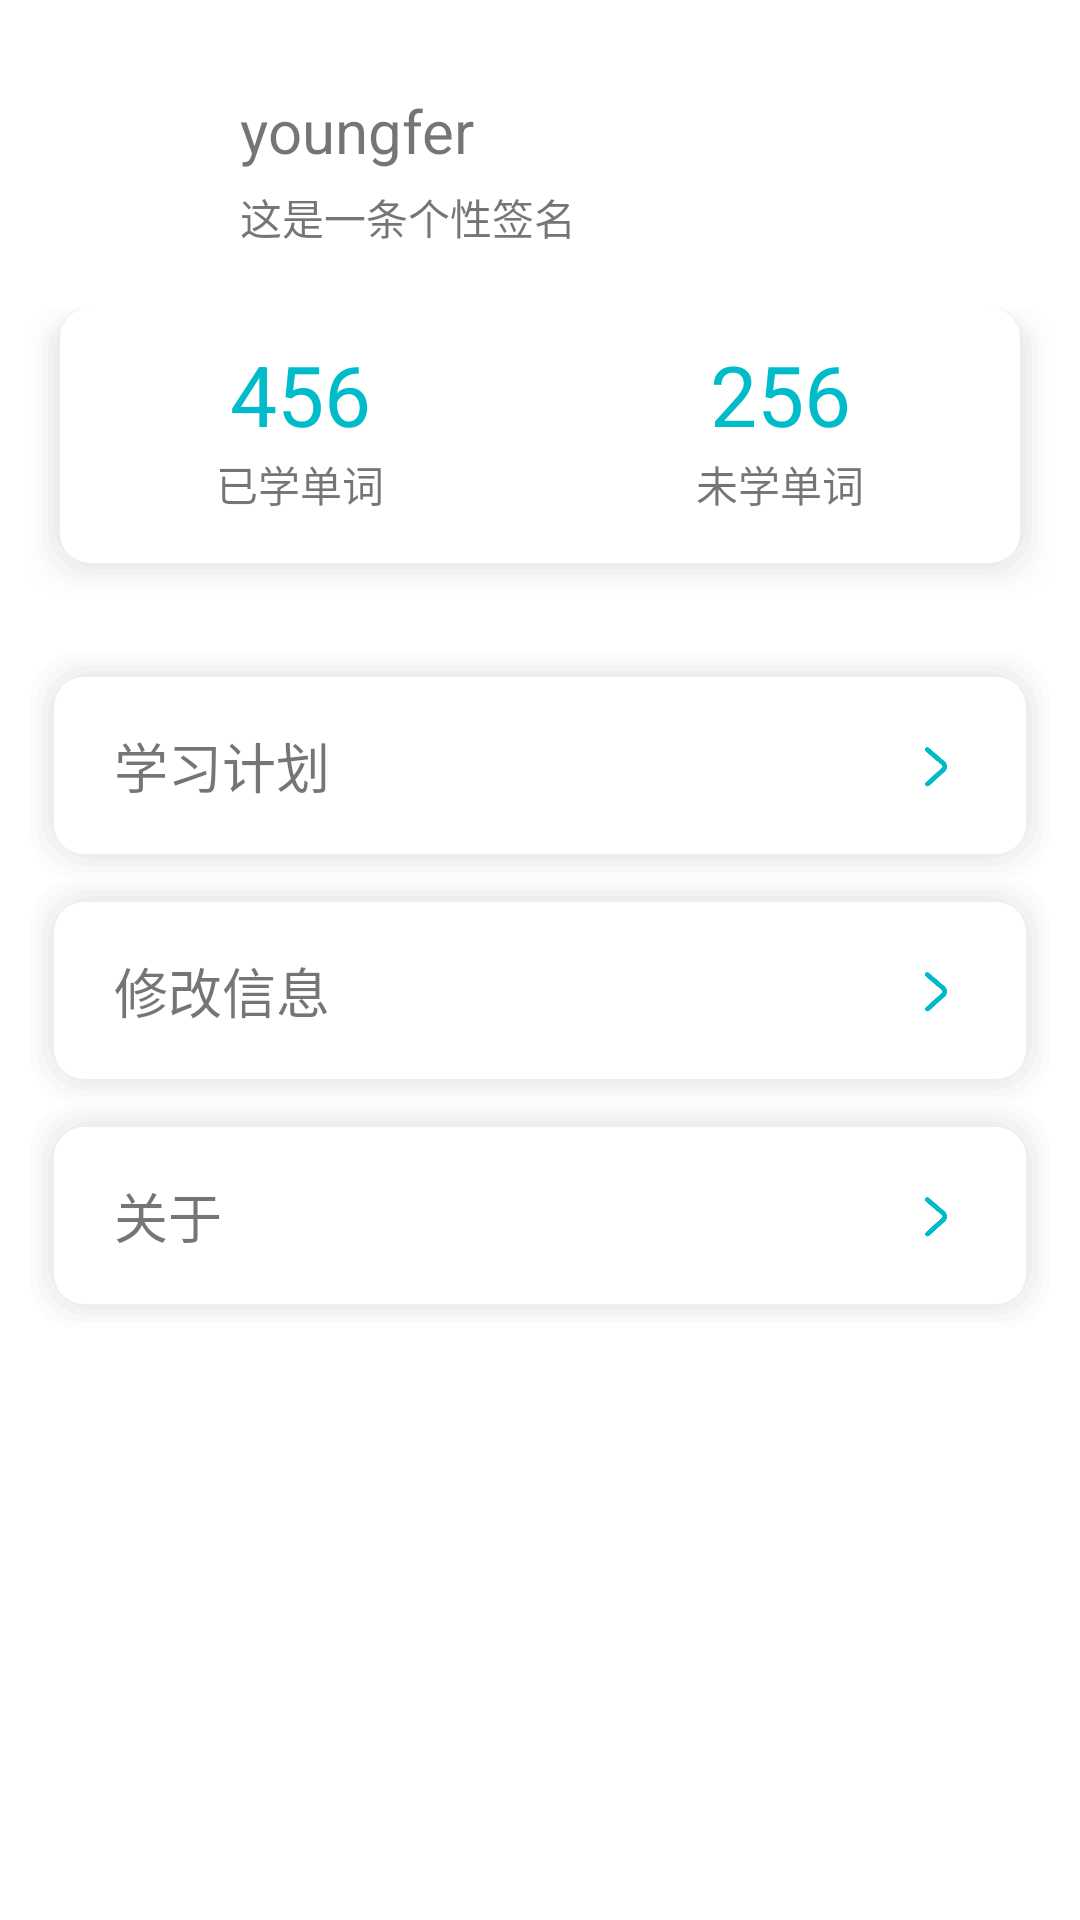

Produce the Android XML layout that renders to this screen, including the resource entries it uses.
<!-- AndroidManifest.xml: application theme Theme.Recite -->
<!-- res/layout/fg_admin.xml -->
<?xml version="1.0" encoding="utf-8"?>

<RelativeLayout
    android:id="@+id/rl_admin"
    xmlns:android="http://schemas.android.com/apk/res/android"
    android:layout_width="match_parent"
    android:layout_height="match_parent"
    android:background="@color/white"
    >

    <LinearLayout
        android:id="@+id/ll_info"
        android:layout_width="match_parent"
        android:layout_height="wrap_content"
        android:layout_margin="10dp">
        <ImageView
            android:id="@+id/iv_head"
            android:layout_width="60dp"
            android:layout_height="60dp"
            android:layout_gravity="center"
            android:layout_marginRight="10dp"/>
        <LinearLayout
            android:layout_width="wrap_content"
            android:layout_height="wrap_content"
            android:orientation="vertical">
            <TextView
                android:layout_width="wrap_content"
                android:layout_height="wrap_content"
                android:text="youngfer"
                android:textSize="20sp"
                android:layout_marginTop="20dp"/>
            <TextView
                android:layout_width="wrap_content"
                android:layout_height="wrap_content"
                android:text="这是一条个性签名"
                android:layout_marginTop="5dp"/>
        </LinearLayout>
    </LinearLayout>

    <LinearLayout
        android:id="@+id/ll_stu_info"
        android:layout_width="match_parent"
        android:layout_height="95dp"
        android:layout_below="@id/ll_info"
        android:background="@drawable/stu_info_bg"
        android:layout_margin="10dp"
        >

        <LinearLayout
            android:layout_width="0dp"
            android:layout_height="match_parent"
            android:layout_weight="1"
            android:orientation="vertical"
            >
            <TextView
                android:id="@+id/tv_has_study"
                android:layout_width="match_parent"
                android:layout_height="0dp"
                android:layout_weight="1"
                android:text="456"
                android:gravity="center"
                android:textSize="28sp"
                android:textColor="#00BBC9"
                android:layout_marginTop="10dp"
                />
            <TextView
                android:layout_width="match_parent"
                android:layout_height="0dp"
                android:layout_weight="1"
                android:text="已学单词"
                android:textSize="14sp"
                android:gravity="center"
                android:layout_marginBottom="10dp"
                />
        </LinearLayout>

        <LinearLayout
            android:layout_width="0dp"
            android:layout_height="match_parent"
            android:layout_weight="1"
            android:orientation="vertical">
            <TextView
                android:id="@+id/tv_not_study"
                android:layout_width="match_parent"
                android:layout_height="0dp"
                android:layout_weight="1"
                android:text="256"
                android:gravity="center"
                android:textSize="28sp"
                android:textColor="#00BBC9"
                android:layout_marginTop="10dp"
                />
            <TextView
                android:layout_width="match_parent"
                android:layout_height="0dp"
                android:layout_weight="1"
                android:text="未学单词"
                android:textSize="14sp"
                android:gravity="center"
                android:layout_marginBottom="10dp"
                />
        </LinearLayout>
    </LinearLayout>

    <LinearLayout
        android:id="@+id/ll_menu"
        android:layout_width="match_parent"
        android:layout_height="wrap_content"
        android:layout_below="@id/ll_stu_info"
        android:orientation="vertical"
        android:layout_margin="10dp"
        >
        <RelativeLayout
            android:clickable="true"
            android:id="@+id/rl_stu_plan"
            android:layout_width="match_parent"
            android:layout_height="75dp"
            android:background="@drawable/admin_menu_item_bg">

            <TextView
                android:layout_width="160dp"
                android:layout_height="match_parent"
                android:gravity="fill_vertical"
                android:paddingLeft="20dp"
                android:text="学习计划"
                android:textSize="18sp" />

            <ImageView
                android:layout_width="60dp"
                android:layout_height="60dp"
                android:layout_alignParentRight="true"
                android:scaleX="0.25"
                android:scaleY="0.25"
                android:src="@drawable/go" />
        </RelativeLayout>

        <RelativeLayout
            android:layout_width="match_parent"
            android:layout_height="75dp"
            android:id="@+id/rl_update_user_info"
            android:background="@drawable/admin_menu_item_bg">

            <TextView
                android:layout_width="160dp"
                android:layout_height="match_parent"
                android:gravity="fill_vertical"
                android:paddingLeft="20dp"
                android:text="修改信息"
                android:textSize="18sp" />

            <ImageView
                android:layout_width="60dp"
                android:layout_height="60dp"
                android:layout_alignParentRight="true"
                android:scaleX="0.25"
                android:scaleY="0.25"
                android:src="@drawable/go" />
        </RelativeLayout>

        <RelativeLayout
            android:layout_width="match_parent"
            android:layout_height="75dp"
            android:background="@drawable/admin_menu_item_bg">

            <TextView
                android:layout_width="160dp"
                android:layout_height="match_parent"
                android:gravity="fill_vertical"
                android:paddingLeft="20dp"
                android:text="关于"
                android:textSize="18sp" />

            <ImageView
                android:layout_width="60dp"
                android:layout_height="60dp"
                android:layout_alignParentRight="true"
                android:scaleX="0.25"
                android:scaleY="0.25"
                android:src="@drawable/go" />
        </RelativeLayout>

    </LinearLayout>
</RelativeLayout>
<!-- resources referenced by this layout -->
<resources>
  <!-- drawable admin_menu_item_bg (drawable) -->
  <?xml version="1.0" encoding="utf-8"?>
  <layer-list xmlns:android="http://schemas.android.com/apk/res/android">
  
      <item>
          <shape android:shape="rectangle">
              <padding
                  android:bottom="2dp"
                  android:left="2dp"
                  android:right="2dp"
                  android:top="2dp" />
              <solid android:color="#10CCCCCC" />
              <corners android:radius="16dp" />
          </shape>
      </item>
      <item>
          <shape android:shape="rectangle">
              <padding
                  android:bottom="2dp"
                  android:left="2dp"
                  android:right="2dp"
                  android:top="2dp" />
              <solid android:color="#15CCCCCC" />
              <corners android:radius="16dp" />
          </shape>
      </item>
      <item>
          <shape android:shape="rectangle">
              <padding
                  android:bottom="2dp"
                  android:left="2dp"
                  android:right="2dp"
                  android:top="2dp" />
              <solid android:color="#20CCCCCC" />
              <corners android:radius="16dp" />
          </shape>
      </item>
      <item>
          <shape android:shape="rectangle">
              <padding
                  android:bottom="2dp"
                  android:left="2dp"
                  android:right="2dp"
                  android:top="2dp" />
              <solid android:color="#25CCCCCC" />
              <corners android:radius="16dp" />
          </shape>
      </item>
      <item>
          <shape>
              <solid android:color="#FFFFFF" />
              <corners android:radius="10dp" />
          </shape>
      </item>
  </layer-list>
  <style name="Theme.Recite" parent="Theme.MaterialComponents.DayNight.NoActionBar.Bridge">
          
          <item name="colorPrimary">@color/purple_500</item>
          <item name="colorPrimaryVariant">@color/purple_700</item>
          <item name="colorOnPrimary">@color/white</item>
          
          <item name="colorSecondary">@color/teal_200</item>
          <item name="colorSecondaryVariant">@color/teal_700</item>
          <item name="colorOnSecondary">@color/black</item>
          
  
          
  
  
          
          <item name="android:windowTranslucentNavigation">true</item>
          <item name="android:windowLayoutInDisplayCutoutMode" tools:targetApi="o_mr1">shortEdges</item>
          <item name="android:windowFullscreen">true</item>
      </style>
  <!-- not gathered from this repository: default colours our renderer supplied (Android Studio template values) -->
  <color name="purple_500">#FF6200EE</color>
  <color name="purple_700">#FF3700B3</color>
  <color name="teal_200">#FF03DAC5</color>
  <color name="teal_700">#FF018786</color>
  <color name="black">#FF000000</color>
  <color name="white">#FFFFFFFF</color>
</resources>
